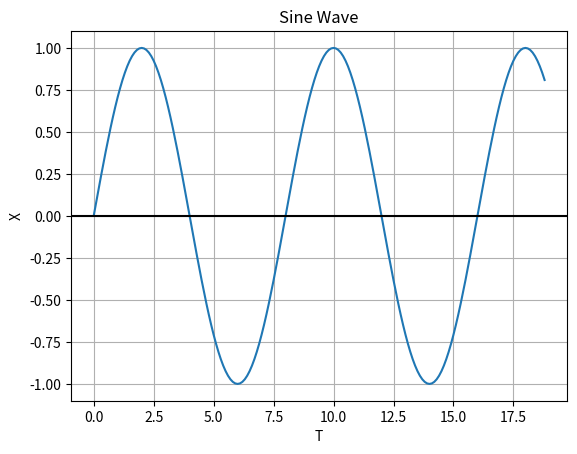

This chart was generated by the following Python code: (Note: this script raises an exception after producing the figure.)
import numpy as np

import matplotlib.pyplot as plot


def makeSineWave(waveLength, frequency):
    time = np.arange(0, waveLength, 0.1)

    amplitude = np.sin(time * frequency)

    plot.plot(time, amplitude)

    def showWave(wave):
        wave.title('Sine Wave')
        wave.xlabel('T')
        wave.ylabel('X')
        wave.grid(True, which='both')
        wave.axhline(y=0, color='k')

        wave.show()

    showWave(plot)

    return plot


simpleSineWave = makeSineWave((np.pi * 6), (np.pi / 4))


def findMax(wave):
    # wave.

    print("TODO")


findMax()
